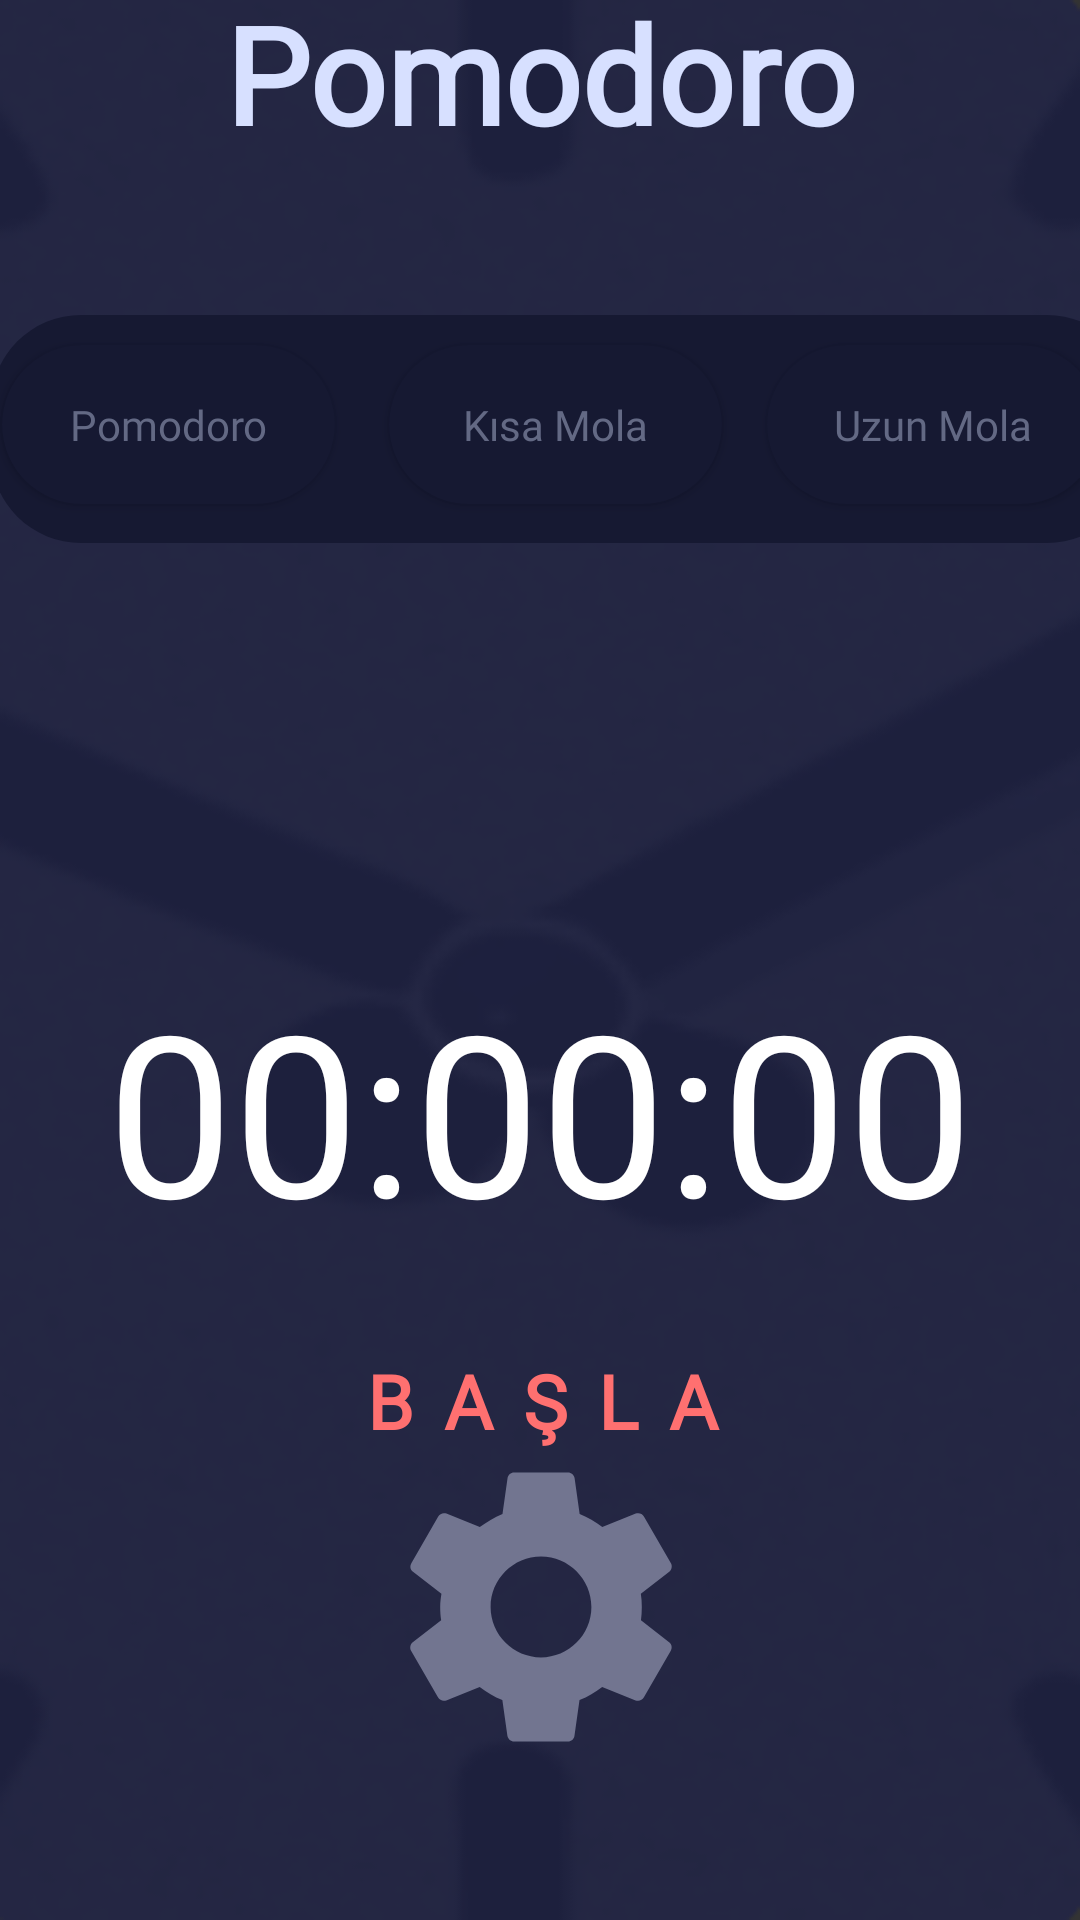

Layout XML and referenced resources for this Android screen:
<!-- AndroidManifest.xml: application theme Theme.GunoDiaryApp -->
<!-- res/layout/activity_pomodoro.xml -->
<?xml version="1.0" encoding="utf-8"?>
<androidx.constraintlayout.widget.ConstraintLayout xmlns:android="http://schemas.android.com/apk/res/android"
    xmlns:app="http://schemas.android.com/apk/res-auto"
    android:layout_width="match_parent"
    android:layout_height="match_parent"
    android:background="@drawable/pomobg"
    >

    <Button
        android:id="@+id/button4"
        android:layout_width="111dp"
        android:layout_height="53dp"
        android:layout_marginStart="156dp"
        android:layout_marginTop="8dp"
        android:layout_marginEnd="156dp"
        android:background="@drawable/bgbuton"
        android:clickable="false"
        android:enabled="false"
        android:fontFamily="@font/pomo"
        android:text="Ayarlar"
        android:textAllCaps="false"
        android:textColor="#636984"
        android:visibility="invisible"
        app:layout_constraintBottom_toTopOf="@+id/timer_textview"
        app:layout_constraintEnd_toEndOf="parent"
        app:layout_constraintHorizontal_bias="0.166"
        app:layout_constraintStart_toStartOf="parent"
        app:layout_constraintTop_toBottomOf="@+id/button" />

    <TextView
        android:id="@+id/textView"
        android:layout_width="315dp"
        android:layout_height="62dp"
        android:layout_marginTop="200dp"
        android:layout_marginBottom="35dp"
        android:fontFamily="@font/pomo"
        android:text="Pomodoro"
        android:textAlignment="center"
        android:textColor="#D7E0FF"
        android:textSize="45sp"
        android:textStyle="bold"
        app:layout_constraintBottom_toTopOf="@+id/button"
        app:layout_constraintEnd_toEndOf="parent"
        app:layout_constraintStart_toStartOf="parent"
        app:layout_constraintTop_toTopOf="parent" />

    <Button
        android:id="@+id/button"
        android:layout_width="382dp"
        android:layout_height="76dp"
        android:layout_marginStart="22dp"
        android:layout_marginTop="14dp"
        android:layout_marginEnd="7dp"
        android:layout_marginBottom="10dp"
        android:background="@drawable/bgbuton"
        android:clickable="false"
        android:enabled="false"
        app:layout_constraintBottom_toTopOf="@+id/button4"
        app:layout_constraintEnd_toEndOf="parent"
        app:layout_constraintStart_toStartOf="parent"
        app:layout_constraintTop_toBottomOf="@+id/textView"
        app:layout_constraintVertical_bias="0.68" />


    <RadioGroup
        android:id="@+id/radioGroup"
        android:layout_width="match_parent"
        android:layout_height="wrap_content"
        android:orientation="horizontal"
        app:layout_constraintTop_toBottomOf="@+id/textView"
        app:layout_constraintStart_toStartOf="parent"
        app:layout_constraintEnd_toEndOf="parent"
        app:layout_constraintVertical_bias="0.5"
        app:layout_constraintHorizontal_bias="0.5">


    </RadioGroup>

    <ImageButton
        android:id="@+id/settings_button"
        android:layout_width="109dp"
        android:layout_height="119dp"
        android:layout_marginBottom="45dp"
        android:background="@null"
        android:contentDescription="@string/ayarlarButonu"
        android:src="@drawable/ic_ayarlar"
        app:layout_constraintBottom_toBottomOf="parent"
        app:layout_constraintEnd_toEndOf="parent"
        app:layout_constraintStart_toStartOf="parent" />

    <TextView
        android:id="@+id/timer_textview"
        android:layout_width="0dp"
        android:layout_height="wrap_content"
        android:layout_marginStart="26dp"
        android:layout_marginTop="68dp"
        android:layout_marginEnd="26dp"
        android:layout_marginBottom="200dp"
        android:width="359dp"
        android:height="162dp"
        android:fontFamily="@font/kronometre"
        android:text="00:00:00"
        android:textAlignment="center"
        android:textColor="#FFFF"
        android:textSize="75sp"
        app:layout_constraintBottom_toTopOf="@+id/settings_button"
        app:layout_constraintEnd_toEndOf="parent"
        app:layout_constraintHorizontal_bias="0.0"
        app:layout_constraintStart_toStartOf="parent"
        app:layout_constraintTop_toBottomOf="@+id/button4" />

    <Button
        android:id="@+id/button6"
        android:layout_width="316dp"
        android:layout_height="48dp"
        android:layout_marginStart="48dp"
        android:layout_marginTop="25dp"
        android:layout_marginEnd="47dp"
        android:layout_marginBottom="49dp"
        android:background="@drawable/background_transparent"
        android:fontFamily="@font/montserrat"
        android:letterSpacing="0.4"
        android:text="BAŞLA"
        android:textColor="#FF7070"
        android:textSize="25sp"
        android:textStyle="bold"
        app:layout_constraintBottom_toTopOf="@+id/settings_button"
        app:layout_constraintEnd_toEndOf="parent"
        app:layout_constraintStart_toStartOf="parent"
        app:layout_constraintTop_toBottomOf="@+id/timer_textview" />



    <Button
        android:id="@+id/button1"
        android:layout_width="111dp"
        android:layout_height="53dp"
        android:layout_marginStart="4dp"
        android:layout_marginTop="10dp"
        android:layout_marginEnd="267dp"
        android:layout_marginBottom="10dp"
        android:background="@drawable/bgbuton"
        android:fontFamily="@font/pomo"
        android:text="Pomodoro"
        android:textAllCaps="false"
        android:textColor="#636984"
        app:layout_constraintBottom_toBottomOf="@+id/button"
        app:layout_constraintEnd_toEndOf="@+id/button"
        app:layout_constraintHorizontal_bias="1.0"
        app:layout_constraintStart_toStartOf="@+id/button"
        app:layout_constraintTop_toTopOf="@+id/button"
        app:layout_constraintVertical_bias="0.0" />

    <Button
        android:id="@+id/button2"
        android:layout_width="111dp"
        android:layout_height="53dp"
        android:layout_marginStart="15dp"
        android:layout_marginTop="10dp"
        android:layout_marginEnd="15dp"
        android:layout_marginBottom="10dp"
        android:background="@drawable/bgbuton"
        android:fontFamily="@font/pomo"
        android:text="Kısa Mola"
        android:textAllCaps="false"
        android:textColor="#636984"
        app:layout_constraintBottom_toBottomOf="@+id/button"
        app:layout_constraintEnd_toStartOf="@+id/button3"
        app:layout_constraintHorizontal_bias="1.0"
        app:layout_constraintStart_toEndOf="@+id/button1"
        app:layout_constraintTop_toTopOf="@+id/button"
        app:layout_constraintVertical_bias="0.0" />

    <Button
        android:id="@+id/button3"
        android:layout_width="111dp"
        android:layout_height="53dp"
        android:layout_marginStart="144dp"
        android:layout_marginTop="10dp"
        android:layout_marginEnd="6dp"
        android:layout_marginBottom="10dp"
        android:background="@drawable/bgbuton"
        android:fontFamily="@font/pomo"
        android:text="Uzun Mola"
        android:textAllCaps="false"
        android:textColor="#636984"
        app:layout_constraintBottom_toBottomOf="@+id/button"
        app:layout_constraintEnd_toEndOf="@+id/button"
        app:layout_constraintHorizontal_bias="0.0"
        app:layout_constraintStart_toEndOf="@+id/button1"
        app:layout_constraintTop_toTopOf="@+id/button"
        app:layout_constraintVertical_bias="0.0" />


</androidx.constraintlayout.widget.ConstraintLayout>
<!-- resources referenced by this layout -->
<resources>
  <!-- drawable bgbuton (drawable) -->
  <?xml version="1.0" encoding="utf-8"?>
  <shape xmlns:android="http://schemas.android.com/apk/res/android"
      android:shape="rectangle"
      >
  
          <corners
              android:radius="30dp"
          />
          <solid
              android:color="@color/Pbutonbg"
          />
          <size
              android:width="332dp"
              android:height="67dp"
          />
  
  </shape>
  <!-- drawable ic_ayarlar (drawable) -->
  <vector android:alpha="0.9" android:height="112dp"
      android:tint="#7A7E99" android:viewportHeight="24"
      android:viewportWidth="24" android:width="112dp" xmlns:android="http://schemas.android.com/apk/res/android">
      <path android:fillColor="@android:color/white" android:pathData="M19.14,12.94c0.04,-0.3 0.06,-0.61 0.06,-0.94c0,-0.32 -0.02,-0.64 -0.07,-0.94l2.03,-1.58c0.18,-0.14 0.23,-0.41 0.12,-0.61l-1.92,-3.32c-0.12,-0.22 -0.37,-0.29 -0.59,-0.22l-2.39,0.96c-0.5,-0.38 -1.03,-0.7 -1.62,-0.94L14.4,2.81c-0.04,-0.24 -0.24,-0.41 -0.48,-0.41h-3.84c-0.24,0 -0.43,0.17 -0.47,0.41L9.25,5.35C8.66,5.59 8.12,5.92 7.63,6.29L5.24,5.33c-0.22,-0.08 -0.47,0 -0.59,0.22L2.74,8.87C2.62,9.08 2.66,9.34 2.86,9.48l2.03,1.58C4.84,11.36 4.8,11.69 4.8,12s0.02,0.64 0.07,0.94l-2.03,1.58c-0.18,0.14 -0.23,0.41 -0.12,0.61l1.92,3.32c0.12,0.22 0.37,0.29 0.59,0.22l2.39,-0.96c0.5,0.38 1.03,0.7 1.62,0.94l0.36,2.54c0.05,0.24 0.24,0.41 0.48,0.41h3.84c0.24,0 0.44,-0.17 0.47,-0.41l0.36,-2.54c0.59,-0.24 1.13,-0.56 1.62,-0.94l2.39,0.96c0.22,0.08 0.47,0 0.59,-0.22l1.92,-3.32c0.12,-0.22 0.07,-0.47 -0.12,-0.61L19.14,12.94zM12,15.6c-1.98,0 -3.6,-1.62 -3.6,-3.6s1.62,-3.6 3.6,-3.6s3.6,1.62 3.6,3.6S13.98,15.6 12,15.6z"/>
  </vector>
  <!-- drawable pomobg: png bitmap (drawable, 45465 bytes) -->
  <string name="ayarlarButonu">"Ayarlar butonu" </string>
  <style name="Theme.GunoDiaryApp" parent="Theme.AppCompat.Light.NoActionBar">
  
      </style>
  <color name="Pbutonbg">#161932</color>
</resources>
